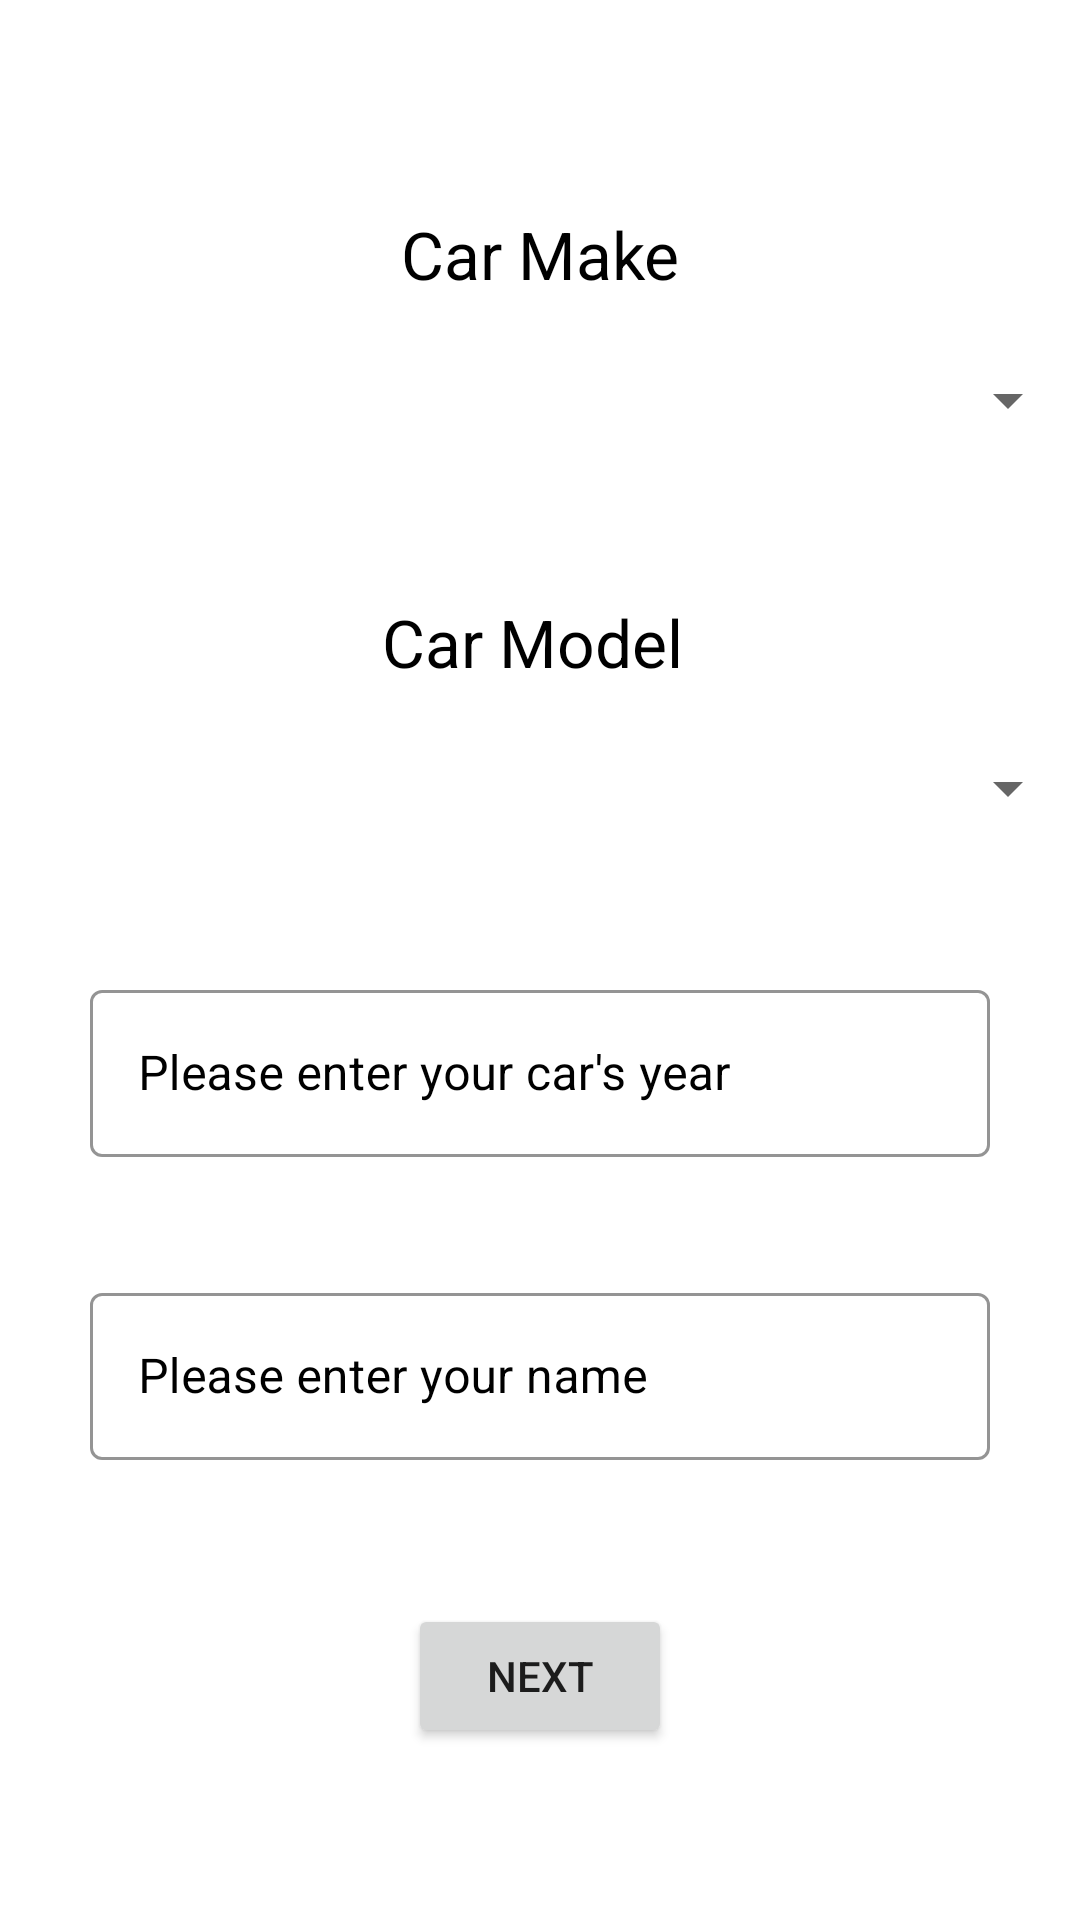

Android layout source for this screen:
<!-- AndroidManifest.xml: application theme Theme.VehicleMaintenanceApplication -->
<!-- res/layout/car_select.xml -->
<?xml version="1.0" encoding="utf-8"?>
<androidx.constraintlayout.widget.ConstraintLayout xmlns:android="http://schemas.android.com/apk/res/android"
    xmlns:app="http://schemas.android.com/apk/res-auto"
    xmlns:tools="http://schemas.android.com/tools"
    android:layout_width="match_parent"
    android:layout_height="wrap_content"
    android:orientation="vertical"
    tools:context=".CarSelect"
    android:background="@color/white">
    
    <Spinner
        android:id="@+id/spinner"
        android:layout_width="match_parent"
        android:layout_height="60dp"
        android:layout_marginTop="4dp"
        android:outlineAmbientShadowColor="@color/purple_500"
        app:layout_constraintTop_toBottomOf="@+id/textView"
        tools:layout_editor_absoluteX="0dp" />
    
    <TextView
        android:id="@+id/textView"
        android:layout_width="wrap_content"
        android:layout_height="wrap_content"
        android:layout_marginTop="70dp"
        android:text="Car Make"
        android:textColor="@color/black"
        android:textSize="22sp"
        app:layout_constraintEnd_toEndOf="parent"
        app:layout_constraintStart_toStartOf="parent"
        app:layout_constraintTop_toTopOf="parent"
        app:layout_editor_absoluteX="144dp"
        app:layout_editor_absoluteY="105dp" />
    
    <Spinner
        android:id="@+id/spinner2"
        android:layout_width="match_parent"
        android:layout_height="60dp"
        android:layout_marginTop="4dp"
        app:layout_constraintTop_toBottomOf="@+id/textView2"
        tools:layout_editor_absoluteX="0dp" />
    
    <TextView
        android:id="@+id/textView2"
        android:layout_width="wrap_content"
        android:layout_height="wrap_content"
        android:layout_marginTop="100dp"
        android:text="Car Model"
        android:textColor="@color/black"
        android:textSize="22sp"
        app:layout_constraintEnd_toEndOf="parent"
        app:layout_constraintHorizontal_bias="0.49"
        app:layout_constraintStart_toStartOf="parent"
        app:layout_constraintTop_toBottomOf="@id/textView"
        app:layout_editor_absoluteX="144dp"
        app:layout_editor_absoluteY="105dp" />
    
    <Button
        android:id="@+id/button"
        android:layout_width="wrap_content"
        android:layout_height="wrap_content"
        android:text="Next"
        android:layout_marginTop="40dp"
        app:layout_constraintEnd_toEndOf="parent"
        app:layout_constraintStart_toStartOf="parent"
        app:layout_constraintTop_toBottomOf="@id/name" />
    


    <com.google.android.material.textfield.TextInputLayout
        android:id="@+id/year"
        style="@style/TextInputLayout"
        android:layout_width="match_parent"
        android:layout_height="wrap_content"
        android:layout_marginTop="32dp"
        android:textColorHint="@color/black"
        android:hint="Please enter your car's year"
        android:paddingHorizontal="30dp"
        app:layout_constraintTop_toBottomOf="@id/spinner2">

        
        <com.google.android.material.textfield.TextInputEditText
            android:id="@+id/year_input"
            android:layout_width="match_parent"
            android:textColor="@color/black"
            android:layout_height="wrap_content"
            android:inputType="textEmailAddress"
            android:maxLines="1" />

    </com.google.android.material.textfield.TextInputLayout>

    <com.google.android.material.textfield.TextInputLayout
        android:id="@+id/name"
        style="@style/TextInputLayout"
        android:layout_width="match_parent"
        android:layout_height="wrap_content"
        android:layout_marginTop="32dp"
        android:textColorHint="@color/black"
        android:hint="Please enter your name"
        android:paddingHorizontal="30dp"
        app:layout_constraintTop_toBottomOf="@id/year">

        
        <com.google.android.material.textfield.TextInputEditText
            android:id="@+id/name_input"
            android:layout_width="match_parent"
            android:textColor="@color/black"
            android:layout_height="wrap_content"
            android:inputType="textEmailAddress"
            android:maxLines="1" />

    </com.google.android.material.textfield.TextInputLayout>


</androidx.constraintlayout.widget.ConstraintLayout>
<!-- resources referenced by this layout -->
<resources>
  <color name="black">#FF000000</color>
  <color name="purple_500">#500000</color>
  <color name="white">#FFFFFFFF</color>
  <style name="TextInputLayout" parent="Widget.MaterialComponents.TextInputLayout.OutlinedBox">
  
          <item name="hintTextColor">@color/black</item>
          <item name="android:paddingBottom">8dp</item>
          <item name="boxStrokeColor">@color/black</item>
  
      </style>
  <style name="Theme.VehicleMaintenanceApplication" parent="Theme.MaterialComponents.DayNight.DarkActionBar">
          
          <item name="colorPrimary">@color/purple_500</item>
          <item name="colorPrimaryVariant">@color/purple_700</item>
          <item name="colorOnPrimary">@color/white</item>
          
          <item name="colorSecondary">@color/teal_200</item>
          <item name="colorSecondaryVariant">@color/teal_700</item>
          <item name="colorOnSecondary">@color/black</item>
          
          <item name="android:statusBarColor" tools:targetApi="l">@color/black</item>
          
      </style>
  <color name="purple_700">#500000</color>
  <color name="teal_200">#FF03DAC5</color>
  <color name="teal_700">#FF018786</color>
</resources>
